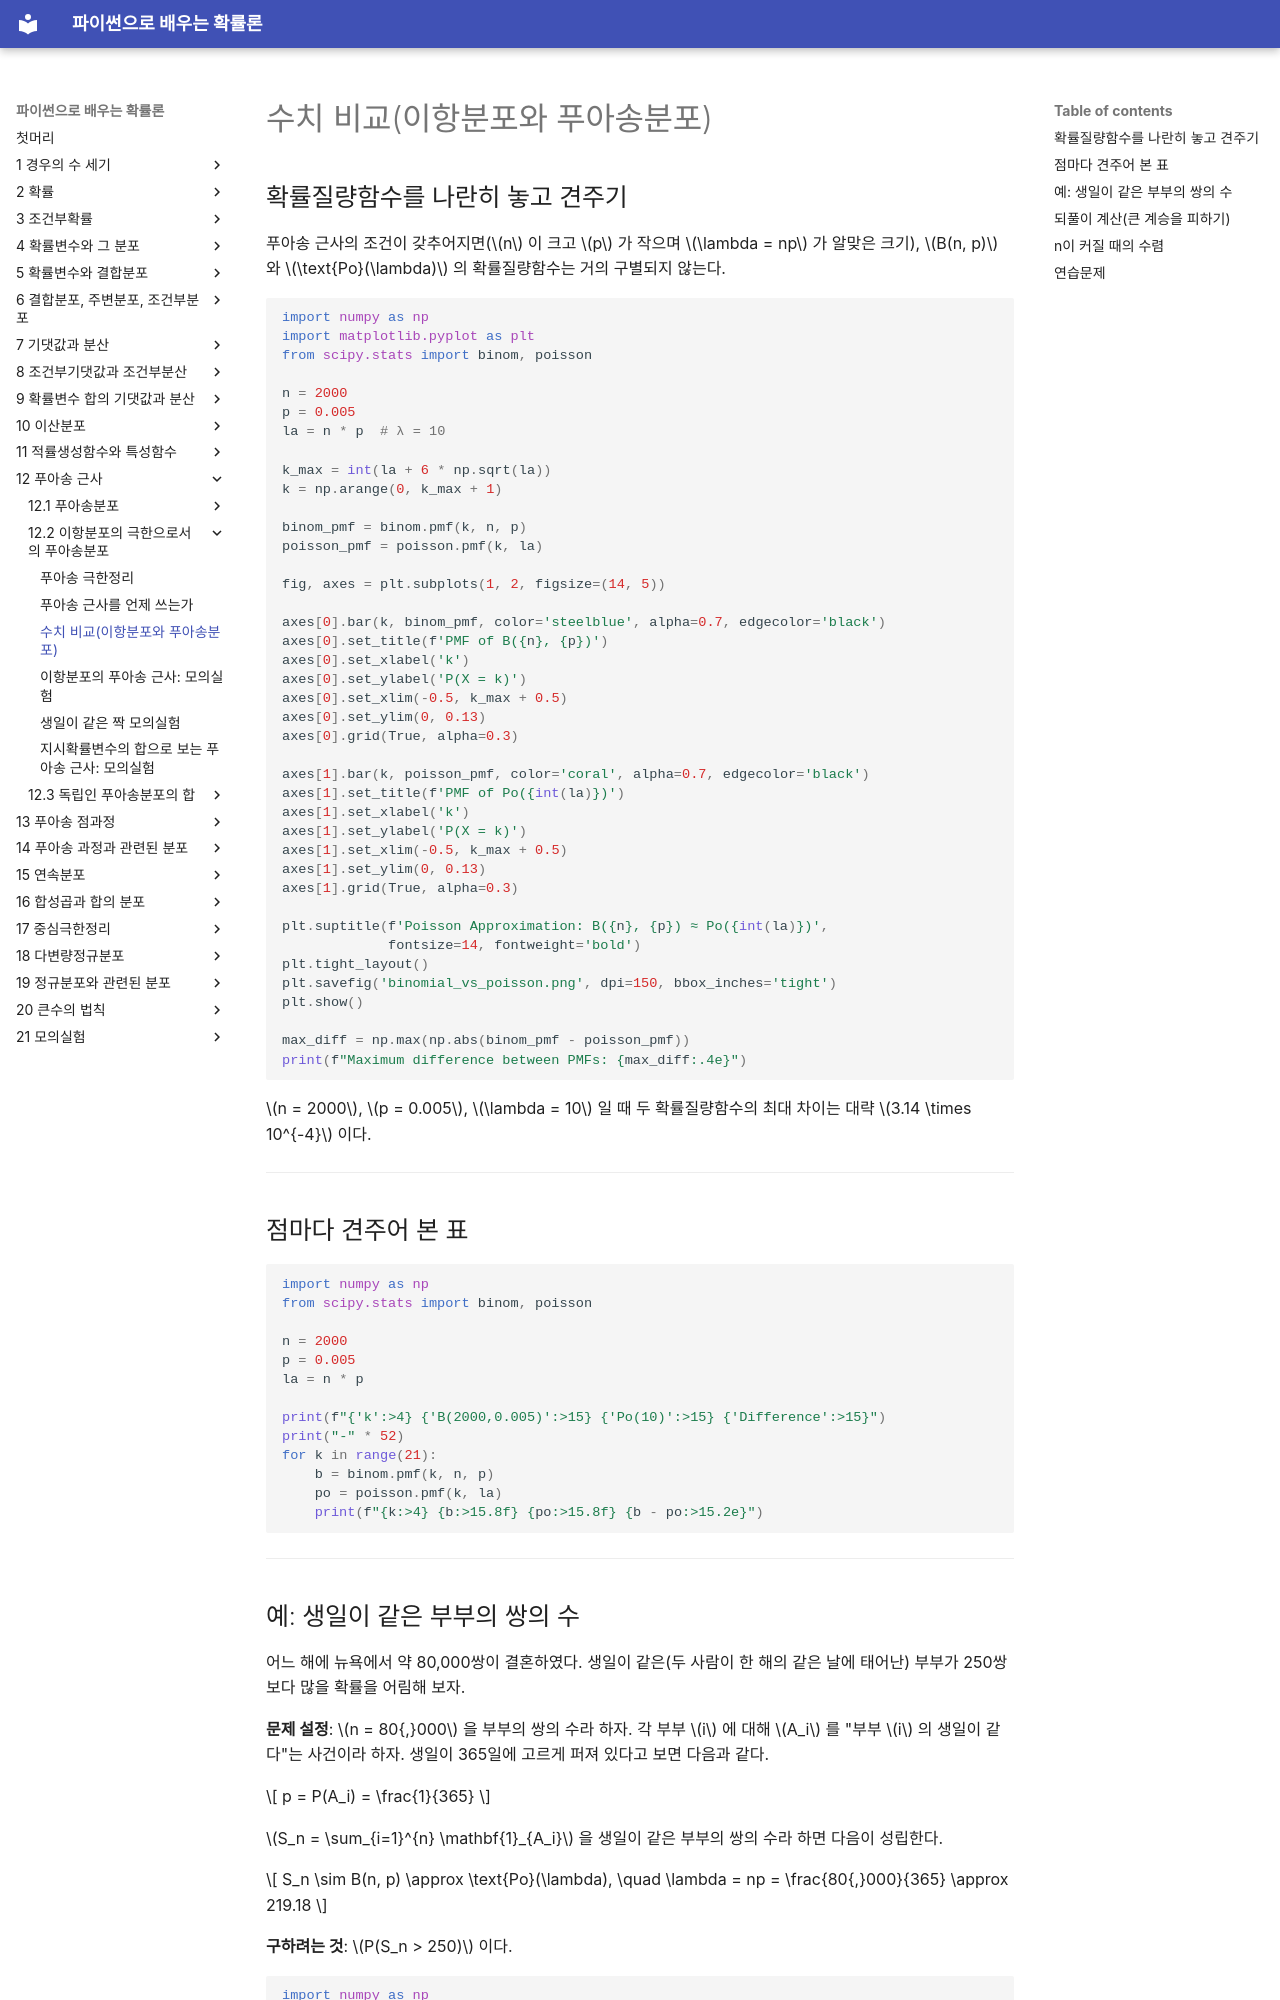

repository: SungchulLee/undergraduate_probability_book_writing · page: ch12/approximation/numerical_comparison/index.html · generator: mkdocs

# 수치 비교(이항분포와 푸아송분포)

## 확률질량함수를 나란히 놓고 견주기

푸아송 근사의 조건이 갖추어지면($n$ 이 크고 $p$ 가 작으며 $\lambda = np$ 가 알맞은 크기), $B(n, p)$ 와 $\text{Po}(\lambda)$ 의 확률질량함수는 거의 구별되지 않는다.

```python
import numpy as np
import matplotlib.pyplot as plt
from scipy.stats import binom, poisson

n = 2000
p = 0.005
la = n * p  # λ = 10

k_max = int(la + 6 * np.sqrt(la))
k = np.arange(0, k_max + 1)

binom_pmf = binom.pmf(k, n, p)
poisson_pmf = poisson.pmf(k, la)

fig, axes = plt.subplots(1, 2, figsize=(14, 5))

axes[0].bar(k, binom_pmf, color='steelblue', alpha=0.7, edgecolor='black')
axes[0].set_title(f'PMF of B({n}, {p})')
axes[0].set_xlabel('k')
axes[0].set_ylabel('P(X = k)')
axes[0].set_xlim(-0.5, k_max + 0.5)
axes[0].set_ylim(0, 0.13)
axes[0].grid(True, alpha=0.3)

axes[1].bar(k, poisson_pmf, color='coral', alpha=0.7, edgecolor='black')
axes[1].set_title(f'PMF of Po({int(la)})')
axes[1].set_xlabel('k')
axes[1].set_ylabel('P(X = k)')
axes[1].set_xlim(-0.5, k_max + 0.5)
axes[1].set_ylim(0, 0.13)
axes[1].grid(True, alpha=0.3)

plt.suptitle(f'Poisson Approximation: B({n}, {p}) ≈ Po({int(la)})',
             fontsize=14, fontweight='bold')
plt.tight_layout()
plt.savefig('binomial_vs_poisson.png', dpi=150, bbox_inches='tight')
plt.show()

max_diff = np.max(np.abs(binom_pmf - poisson_pmf))
print(f"Maximum difference between PMFs: {max_diff:.4e}")
```

$n = 2000$, $p = 0.005$, $\lambda = 10$ 일 때 두 확률질량함수의 최대 차이는 대략 $3.14 \times 10^{-4}$ 이다.

---

## 점마다 견주어 본 표

```python
import numpy as np
from scipy.stats import binom, poisson

n = 2000
p = 0.005
la = n * p

print(f"{'k':>4} {'B(2000,0.005)':>15} {'Po(10)':>15} {'Difference':>15}")
print("-" * 52)
for k in range(21):
    b = binom.pmf(k, n, p)
    po = poisson.pmf(k, la)
    print(f"{k:>4} {b:>15.8f} {po:>15.8f} {b - po:>15.2e}")
```

---
